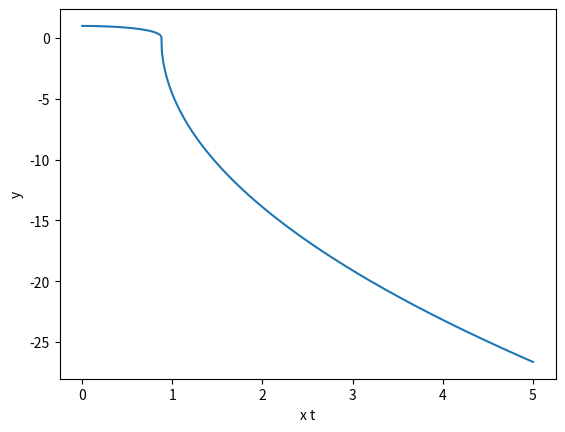

Source code (Python):
""" Another chatgpt stab at geodesics in de Sitter Space 


"""
import numpy as np
import matplotlib.pyplot as plt

# Define parameters
H = 1.0  # Hubble constant
L = 1.0  # de Sitter radius
m = 0.1  # mass of particle
tmax = 5.0  # maximum time
N = 1000  # number of time steps
dt = tmax / N  # time step size

# Define initial conditions
x0 = 0.0
y0 = L
px0 = m * np.sqrt((H*L)**2 - 1.0)
py0 = 0.0

# Define the differential equations for x, y, px, and py
def f(t, X):
    x, y, px, py = X
    
    r = np.sqrt(x**2 + y**2)
    f_x = px / (m * r)
    f_y = py / (m * r)
    f_px = -m * H**2 * x / r**3
    f_py = -m * H**2 * y / r**3
    return np.array([f_x, f_y, f_px, f_py])

def main():
    # Solve the differential equations using the Runge-Kutta method

    t = 0.0
    X = np.array([x0, y0, px0, py0])
    xvals = [x0]
    yvals = [y0]
    tvals = [t]
    while t < tmax:
        k1 = dt * f(t, X)
        k2 = dt * f(t + 0.5*dt, X + 0.5*k1)
        k3 = dt * f(t + 0.5*dt, X + 0.5*k2)
        k4 = dt * f(t + dt, X + k3)
        X = X + (k1 + 2.0*k2 + 2.0*k3 + k4) / 6.0
        xvals.append(X[0])
        yvals.append(X[1])
        tvals.append(t)
        t += dt

    # Plot the geodesic
    #plt.plot(xvals, yvals)
    plt.plot(tvals, yvals)
    #plt.xlim(-2*L, 2*L)
    #plt.ylim(-2*L, 2*L)
    #plt.gca().set_aspect('equal', adjustable='box')
    plt.xlabel('x t')
    plt.ylabel('y')
    plt.show()

if __name__ == '__main__':

    main()
